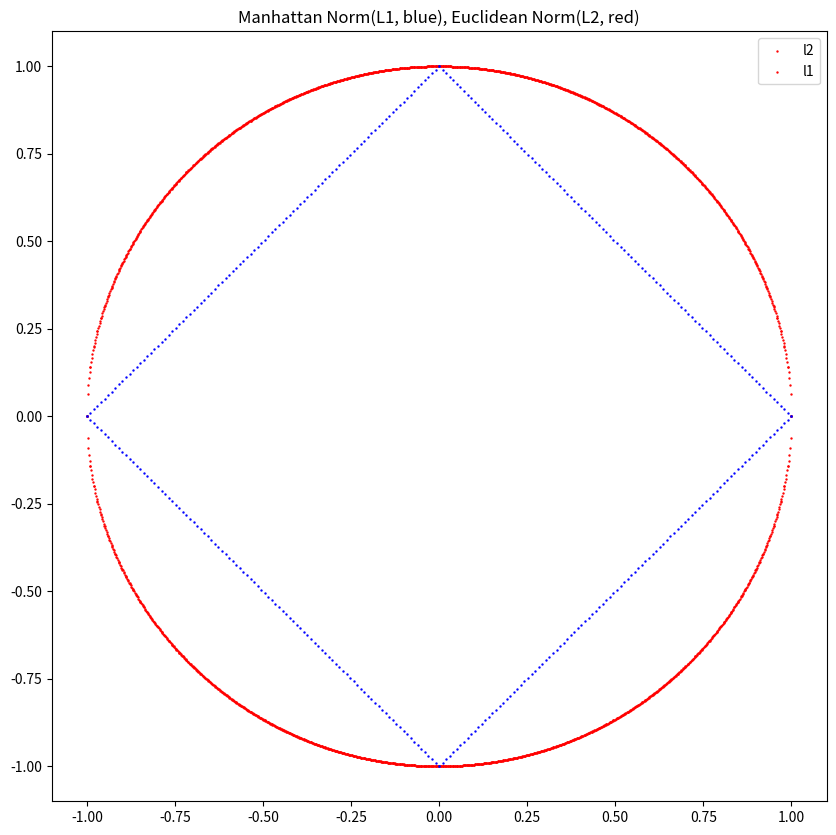

Source code (Python):
#!/usr/bin/env python
# coding: utf-8

# # 3.Analytic Geometry
# ## Manhattan Norm($l_1$norm)
# ### $||x||_1 = \Sigma_{i=1}^{n} |x_i| $
# ## Euclidean Norm ($l_2$norm)
# ### $||x||_2 = \sqrt{ \Sigma_{i=1}^{n} {x_i}^2 } $

# In[27]:


import numpy as np
import matplotlib.pyplot as plt
plt.rcParams[ "figure.figsize" ] = (10,10)


# In[26]:


# 1.l2norm 그리기
xRight = np.linspace(0,1,500)
xLeft = np.linspace(-1,0,500)

xarr = [xRight, xLeft, xLeft, xRight]
xarr = np.array(xarr)
xarr = xarr.reshape(-1)

yarr = [np.sqrt(1-xRight**2), np.sqrt(1-xLeft**2), -np.sqrt(1-xLeft**2), -np.sqrt(1-xRight**2)]
yarr = np.array(yarr).reshape(-1) 

plt.scatter(xarr, yarr , s=.5, color='r')
plt.show()


# In[25]:


# 1.l2norm 그리기
xRight = np.linspace(0,1,100)
xLeft = np.linspace(-1,0,100)

xarr = [xRight, xLeft, xLeft, xRight]
xarr = np.array(xarr)
xarr = xarr.reshape(-1)

yarr = [np.sqrt(1-xRight**2), np.sqrt(1-xLeft**2), -np.sqrt(1-xLeft**2), -np.sqrt(1-xRight**2)]
yarr = np.array(yarr).reshape(-1) 

plt.scatter(xarr, yarr , s=.5, color='r')

# 2.l1norm 그리기
xarr = [xRight, xLeft, xLeft, xRight]
xarr = np.array(xarr)
xarr = xarr.reshape(-1)

yarr = [1-xRight, 1+xLeft, -(1+xLeft), -(1-xRight)]
yarr = np.array(yarr).reshape(-1)

plt.scatter(xarr, yarr, s=.5, color='b')
plt.title('Manhattan Norm(L1, blue), Euclidean Norm(L2, red)')
plt.legend(["l2","l1"]) # 점 색깔 표시
plt.show()


# In[ ]:




